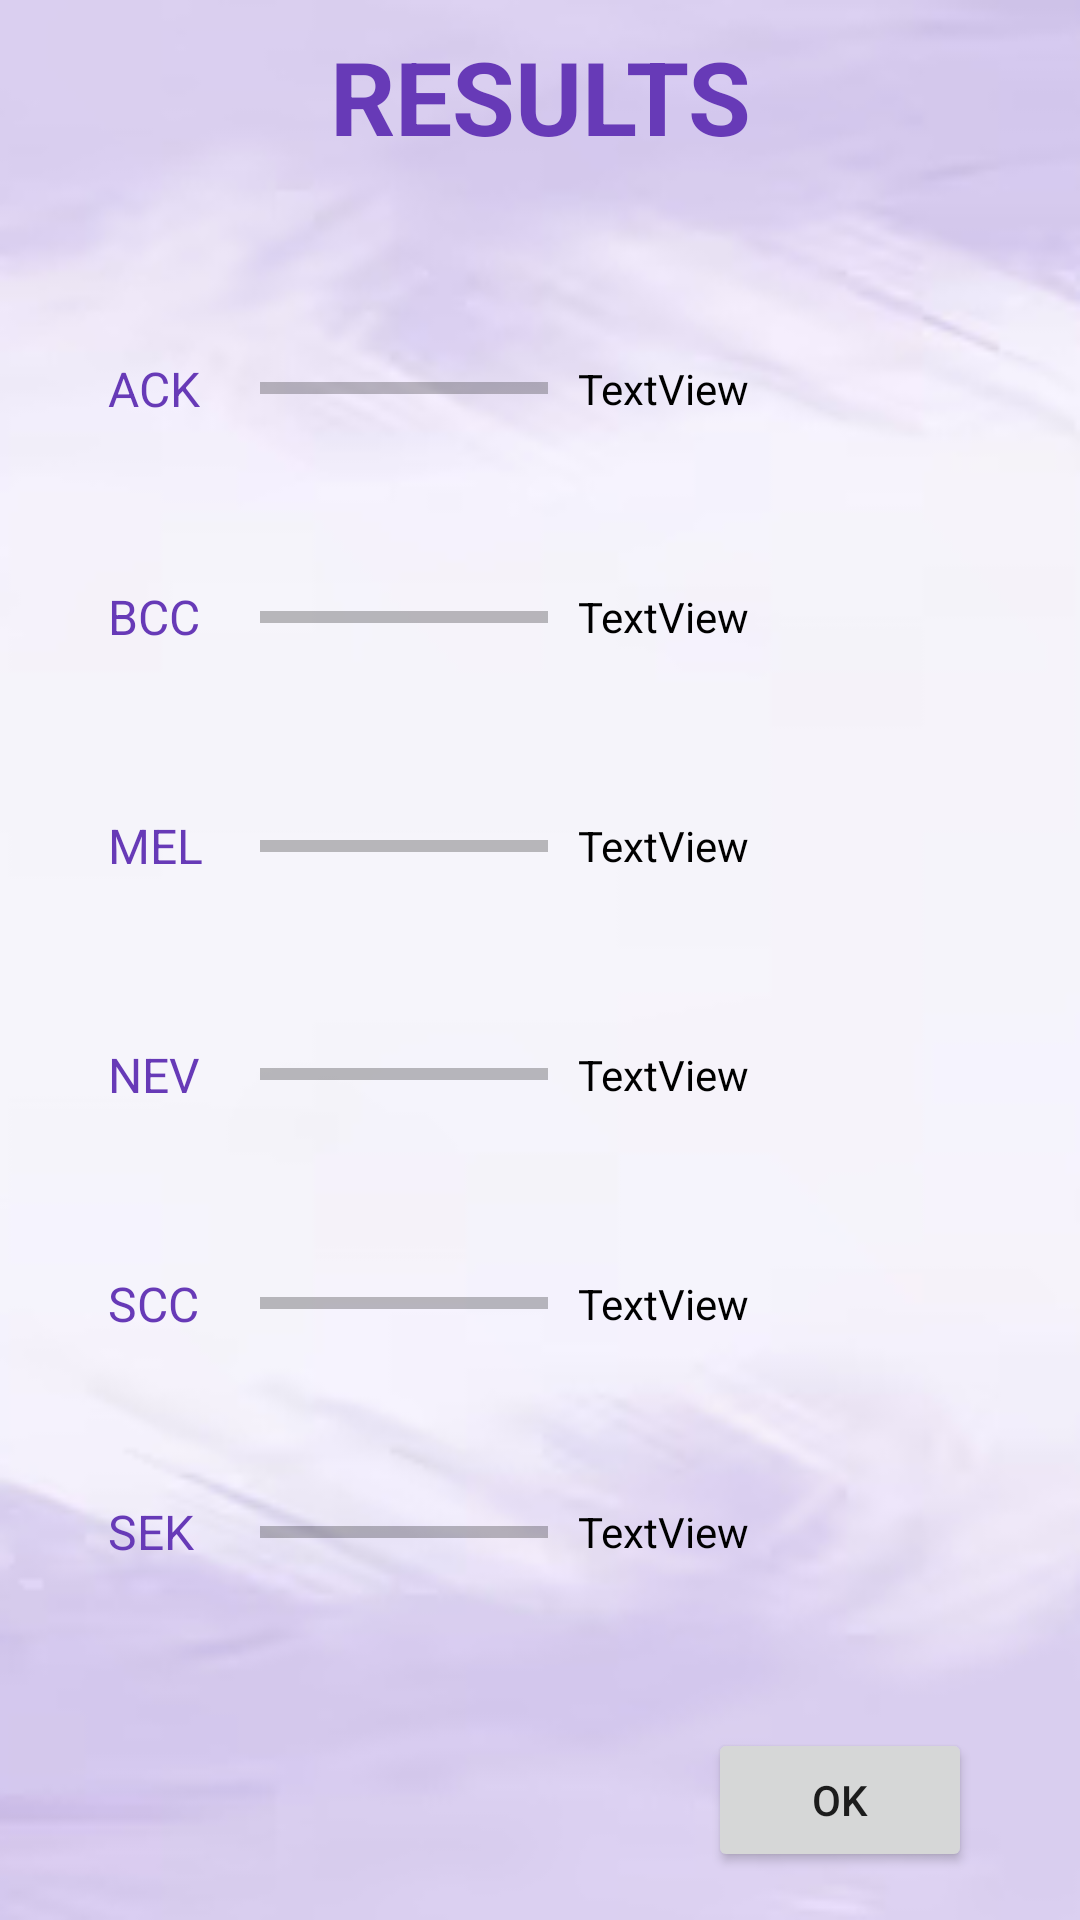

Here is an Android app screen rendered from its layout file. Give the layout XML and the strings, colors and styles it references.
<!-- AndroidManifest.xml: application theme Theme.SkinScan -->
<!-- res/layout/activity_results.xml -->
<?xml version="1.0" encoding="utf-8"?>
<androidx.constraintlayout.widget.ConstraintLayout xmlns:android="http://schemas.android.com/apk/res/android"
    xmlns:app="http://schemas.android.com/apk/res-auto"
    xmlns:tools="http://schemas.android.com/tools"
    android:layout_width="match_parent"
    android:layout_height="match_parent"
    android:background="@drawable/pwb"
    tools:context=".ResultsActivity">

    <TextView
        android:id="@+id/katigiaresults"
        android:layout_width="wrap_content"
        android:layout_height="wrap_content"
        android:text="RESULTS"
        android:textAlignment="center"
        android:textColor="#673AB7"
        android:textColorHighlight="#3F51B5"
        android:textColorHint="#3F51B5"
        android:textSize="34sp"
        android:textStyle="bold"
        app:layout_constraintBottom_toTopOf="@+id/guideline11"
        app:layout_constraintEnd_toEndOf="parent"
        app:layout_constraintStart_toStartOf="parent"
        app:layout_constraintTop_toTopOf="parent" />

    <TextView
        android:id="@+id/ack_view"
        android:layout_width="wrap_content"
        android:layout_height="wrap_content"
        android:text="ACK"
        android:textColor="#673AB7"
        android:textSize="16sp"
        app:layout_constraintStart_toStartOf="@+id/guideline9"
        app:layout_constraintTop_toTopOf="@+id/guideline11"
        app:layout_constraintBottom_toTopOf="@+id/bcc_view" />

    <TextView
        android:id="@+id/bcc_view"
        android:layout_width="wrap_content"
        android:layout_height="wrap_content"
        android:text="BCC"
        android:textColor="#673AB7"
        android:textSize="16sp"
        app:layout_constraintStart_toStartOf="@+id/ack_view"
        app:layout_constraintBottom_toTopOf = "@+id/bkl_view"
        app:layout_constraintTop_toBottomOf="@+id/ack_view" />

    <TextView
        android:id="@+id/bkl_view"
        android:layout_width="wrap_content"
        android:layout_height="wrap_content"
        android:text="MEL"
        android:textColor="#673AB7"
        android:textSize="16sp"
        app:layout_constraintStart_toStartOf="@+id/bcc_view"
        app:layout_constraintBottom_toTopOf = "@+id/mel_view"
        app:layout_constraintTop_toBottomOf="@+id/bcc_view" />

    <TextView
        android:id="@+id/mel_view"
        android:layout_width="wrap_content"
        android:layout_height="wrap_content"
        android:text="NEV"
        android:textColor="#673AB7"
        android:textSize="16sp"
        app:layout_constraintStart_toStartOf="@+id/bkl_view"
        app:layout_constraintBottom_toTopOf = "@+id/scc_view"
        app:layout_constraintTop_toBottomOf="@+id/bkl_view" />

    <TextView
        android:id="@+id/scc_view"
        android:layout_width="wrap_content"
        android:layout_height="wrap_content"
        android:text="SCC"
        android:textColor="#673AB7"
        android:textSize="16sp"
        app:layout_constraintStart_toStartOf="@+id/mel_view"
        app:layout_constraintBottom_toTopOf = "@+id/sek_view"
        app:layout_constraintTop_toBottomOf="@+id/mel_view" />

    <TextView
        android:id="@+id/sek_view"
        android:layout_width="wrap_content"
        android:layout_height="wrap_content"

        android:text="SEK"
        android:textColor="#673AB7"
        android:textSize="16sp"
        app:layout_constraintBottom_toTopOf="@+id/guideline12"
        app:layout_constraintStart_toStartOf="@+id/scc_view"
        app:layout_constraintTop_toBottomOf="@+id/scc_view" />

    <ProgressBar
        android:id="@+id/ack_bar"
        style="?android:attr/progressBarStyleHorizontal"
        android:layout_width="96dp"
        android:layout_height="24dp"
        android:layout_marginStart="20dp"
        android:background="#00FFFFFF"
        android:progressBackgroundTint="#0C0C0C"
        android:progressTint="#673AB7"
        app:layout_constraintBottom_toBottomOf="@+id/ack_view"
        app:layout_constraintStart_toEndOf="@+id/ack_view"
        app:layout_constraintTop_toTopOf="@+id/ack_view" />

    <ProgressBar
        android:id="@+id/bcc_bar"
        style="?android:attr/progressBarStyleHorizontal"
        android:layout_width="96dp"
        android:layout_height="24dp"
        android:progressBackgroundTint="#000000"
        android:progressTint="#673AB7"
        app:layout_constraintBottom_toBottomOf="@+id/bcc_view"
        app:layout_constraintStart_toStartOf="@+id/ack_bar"
        app:layout_constraintTop_toTopOf="@+id/bcc_view" />

    <ProgressBar
        android:id="@+id/mel_bar"
        style="?android:attr/progressBarStyleHorizontal"
        android:layout_width="96dp"
        android:layout_height="24dp"
        android:progressBackgroundTint="#000000"
        android:progressTint="#673AB7"
        app:layout_constraintBottom_toBottomOf="@+id/bkl_view"
        app:layout_constraintStart_toStartOf="@+id/bcc_bar"
        app:layout_constraintTop_toTopOf="@+id/bkl_view" />

    <ProgressBar
        android:id="@+id/nev_bar"
        style="?android:attr/progressBarStyleHorizontal"
        android:layout_width="96dp"
        android:layout_height="24dp"
        android:progressBackgroundTint="#000000"
        android:progressTint="#673AB7"
        app:layout_constraintBottom_toBottomOf="@+id/mel_view"
        app:layout_constraintStart_toStartOf="@+id/mel_bar"
        app:layout_constraintTop_toTopOf="@+id/mel_view" />

    <ProgressBar
        android:id="@+id/scc_bar"
        style="?android:attr/progressBarStyleHorizontal"
        android:layout_width="96dp"
        android:layout_height="24dp"
        android:progressBackgroundTint="#000000"
        android:progressTint="#673AB7"
        app:layout_constraintBottom_toBottomOf="@+id/scc_view"
        app:layout_constraintStart_toStartOf="@+id/nev_bar"
        app:layout_constraintTop_toTopOf="@+id/scc_view" />

    <ProgressBar
        android:id="@+id/sek_bar"
        style="?android:attr/progressBarStyleHorizontal"
        android:layout_width="96dp"
        android:layout_height="24dp"
        android:progressBackgroundTint="#000000"
        android:progressTint="#673AB7"
        app:layout_constraintBottom_toBottomOf="@+id/sek_view"
        app:layout_constraintStart_toStartOf="@+id/scc_bar"
        app:layout_constraintTop_toTopOf="@+id/sek_view" />

    <TextView
        android:id="@+id/ack_txt"
        android:layout_width="wrap_content"
        android:layout_height="wrap_content"
        android:layout_marginStart="10dp"
        android:text="TextView"
        android:textColor="#000000"
        app:layout_constraintBottom_toBottomOf="@+id/ack_bar"
        app:layout_constraintStart_toEndOf="@+id/ack_bar"
        app:layout_constraintTop_toTopOf="@+id/ack_bar" />

    <TextView
        android:id="@+id/bcc_txt"
        android:layout_width="wrap_content"
        android:layout_height="wrap_content"
        android:text="TextView"
        android:textColor="#000000"
        app:layout_constraintBottom_toBottomOf="@+id/bcc_bar"
        app:layout_constraintStart_toStartOf="@+id/ack_txt"
        app:layout_constraintTop_toTopOf="@+id/bcc_bar" />

    <TextView
        android:id="@+id/mel_txt"
        android:layout_width="wrap_content"
        android:layout_height="wrap_content"
        android:text="TextView"
        android:textColor="#000000"
        app:layout_constraintBottom_toBottomOf="@+id/mel_bar"
        app:layout_constraintStart_toStartOf="@+id/bcc_txt"
        app:layout_constraintTop_toTopOf="@+id/mel_bar" />

    <TextView
        android:id="@+id/nev_txt"
        android:layout_width="wrap_content"
        android:layout_height="wrap_content"
        android:text="TextView"
        android:textColor="#000000"
        app:layout_constraintBottom_toBottomOf="@+id/nev_bar"
        app:layout_constraintStart_toStartOf="@+id/mel_txt"
        app:layout_constraintTop_toTopOf="@+id/nev_bar" />

    <TextView
        android:id="@+id/scc_txt"
        android:layout_width="wrap_content"
        android:layout_height="wrap_content"
        android:text="TextView"
        android:textColor="#000000"
        app:layout_constraintBottom_toBottomOf="@+id/scc_bar"
        app:layout_constraintStart_toStartOf="@+id/nev_txt"
        app:layout_constraintTop_toTopOf="@+id/scc_bar" />

    <TextView
        android:id="@+id/sek_txt"
        android:layout_width="wrap_content"
        android:layout_height="wrap_content"
        android:text="TextView"
        android:textColor="#000000"
        app:layout_constraintBottom_toBottomOf="@+id/sek_bar"
        app:layout_constraintStart_toStartOf="@+id/scc_txt"
        app:layout_constraintTop_toTopOf="@+id/sek_bar" />

    <Button
        android:id="@+id/ok_button_results"
        android:layout_width="wrap_content"
        android:layout_height="wrap_content"

        android:onClick='ok_button_pressed'
        android:text="OK"
        app:layout_constraintTop_toTopOf="@+id/guideline12"
        app:layout_constraintEnd_toStartOf="@+id/guideline10"
         />

    <androidx.constraintlayout.widget.Guideline
        android:id="@+id/guideline9"
        android:layout_width="wrap_content"
        android:layout_height="wrap_content"
        android:orientation="vertical"
        app:layout_constraintGuide_percent="0.1" />

    <androidx.constraintlayout.widget.Guideline
        android:id="@+id/guideline10"
        android:layout_width="wrap_content"
        android:layout_height="wrap_content"
        android:orientation="vertical"
        app:layout_constraintGuide_percent="0.9" />

    <androidx.constraintlayout.widget.Guideline
        android:id="@+id/guideline11"
        android:layout_width="wrap_content"
        android:layout_height="wrap_content"
        android:orientation="horizontal"
        app:layout_constraintGuide_percent="0.1" />

    <androidx.constraintlayout.widget.Guideline
        android:id="@+id/guideline12"
        android:layout_width="wrap_content"
        android:layout_height="wrap_content"
        android:orientation="horizontal"
        app:layout_constraintGuide_percent="0.9" />

</androidx.constraintlayout.widget.ConstraintLayout>
<!-- resources referenced by this layout -->
<resources>
  <!-- drawable pwb: png bitmap (drawable, 29757 bytes) -->
  <style name="Theme.SkinScan" parent="Theme.MaterialComponents.DayNight.DarkActionBar">
          
          <item name="colorPrimary">@color/purple_500</item>
          <item name="colorPrimaryVariant">@color/purple_700</item>
          <item name="colorOnPrimary">@color/white</item>
          
          <item name="colorSecondary">@color/teal_200</item>
          <item name="colorSecondaryVariant">@color/teal_700</item>
          <item name="colorOnSecondary">@color/black</item>
          
          <item name="android:statusBarColor" tools:targetApi="l">?attr/colorPrimaryVariant</item>
          
      </style>
  <!-- not gathered from this repository: default colours our renderer supplied (Android Studio template values) -->
  <color name="purple_500">#FF6200EE</color>
  <color name="purple_700">#FF3700B3</color>
  <color name="teal_200">#FF03DAC5</color>
  <color name="teal_700">#FF018786</color>
  <color name="black">#FF000000</color>
  <color name="white">#FFFFFFFF</color>
</resources>
